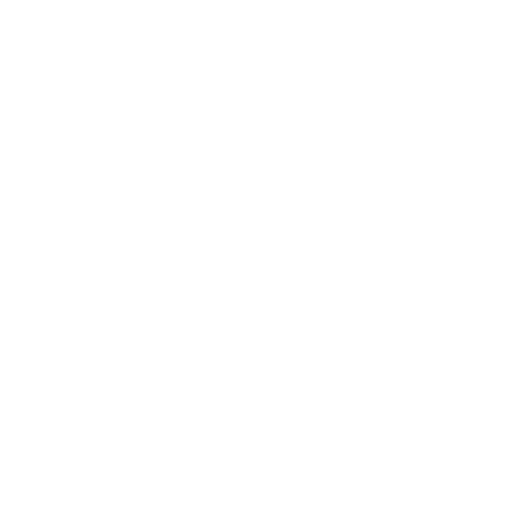
t = 0.00 s
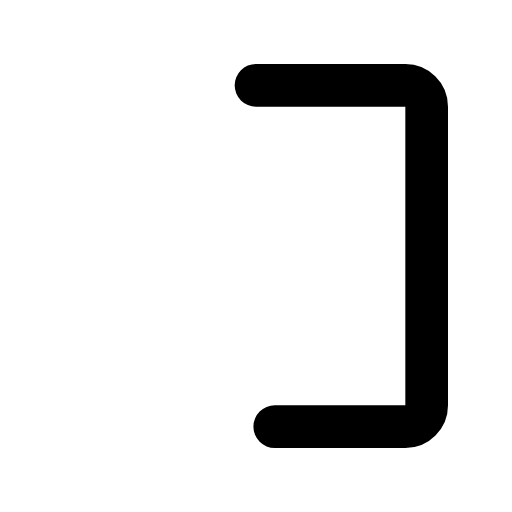
t = 0.25 s
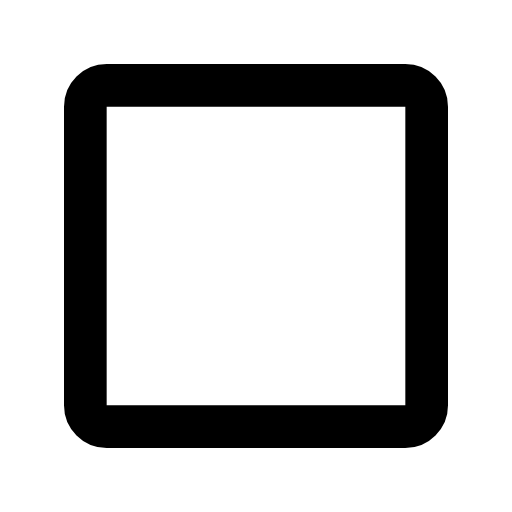
t = 0.50 s
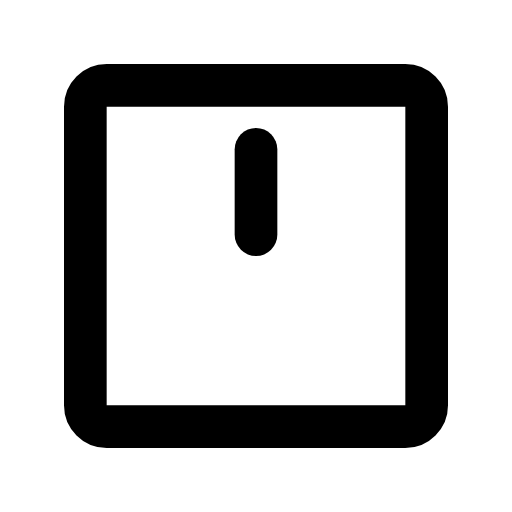
t = 0.70 s
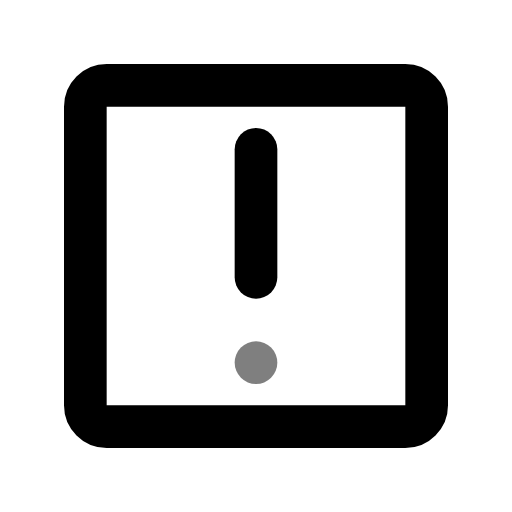
t = 1.00 s
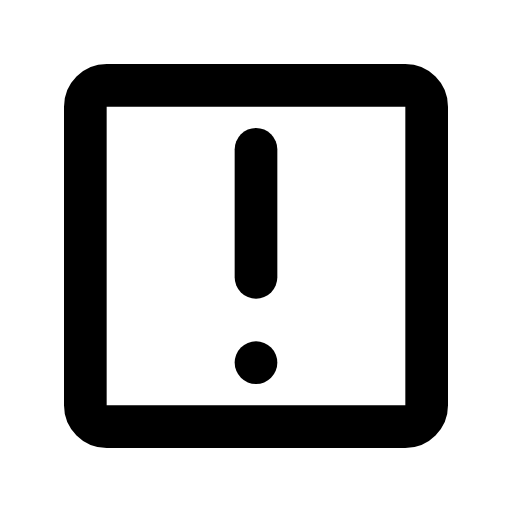
t = 1.20 s

The animated SVG that drew these frames (rendered in a browser with its animation timeline set to each time). Animation: 3 SMIL elements (animate=3); one cycle of 1.20 s.

<svg xmlns="http://www.w3.org/2000/svg" width="24" height="24" viewBox="0 0 24 24">
    <g fill="none" stroke="currentColor" stroke-linecap="round" stroke-width="2">
        <path d="M12 4H5a1 1 0 0 0-1 1v14a1 1 0 0 0 1 1h14a1 1 0 0 0 1-1V5a1 1 0 0 0-1-1Z" stroke-dasharray="64"
              stroke-dashoffset="64">
            <animate attributeName="stroke-dashoffset" values="64;128" dur="0.5s" fill="freeze"/>
        </path>
        <path d="M12 7V13" stroke-dasharray="8" stroke-dashoffset="8">
            <animate attributeName="stroke-dashoffset" values="8;0" begin="0.6s" dur="0.2s" fill="freeze"/>
        </path>
    </g>
    <circle cx="12" cy="17" r="1" fill="currentColor" fill-opacity="0">
        <animate attributeName="fill-opacity" values="0;1" begin="0.8s" dur="0.4s" fill="freeze"/>
    </circle>
</svg>
